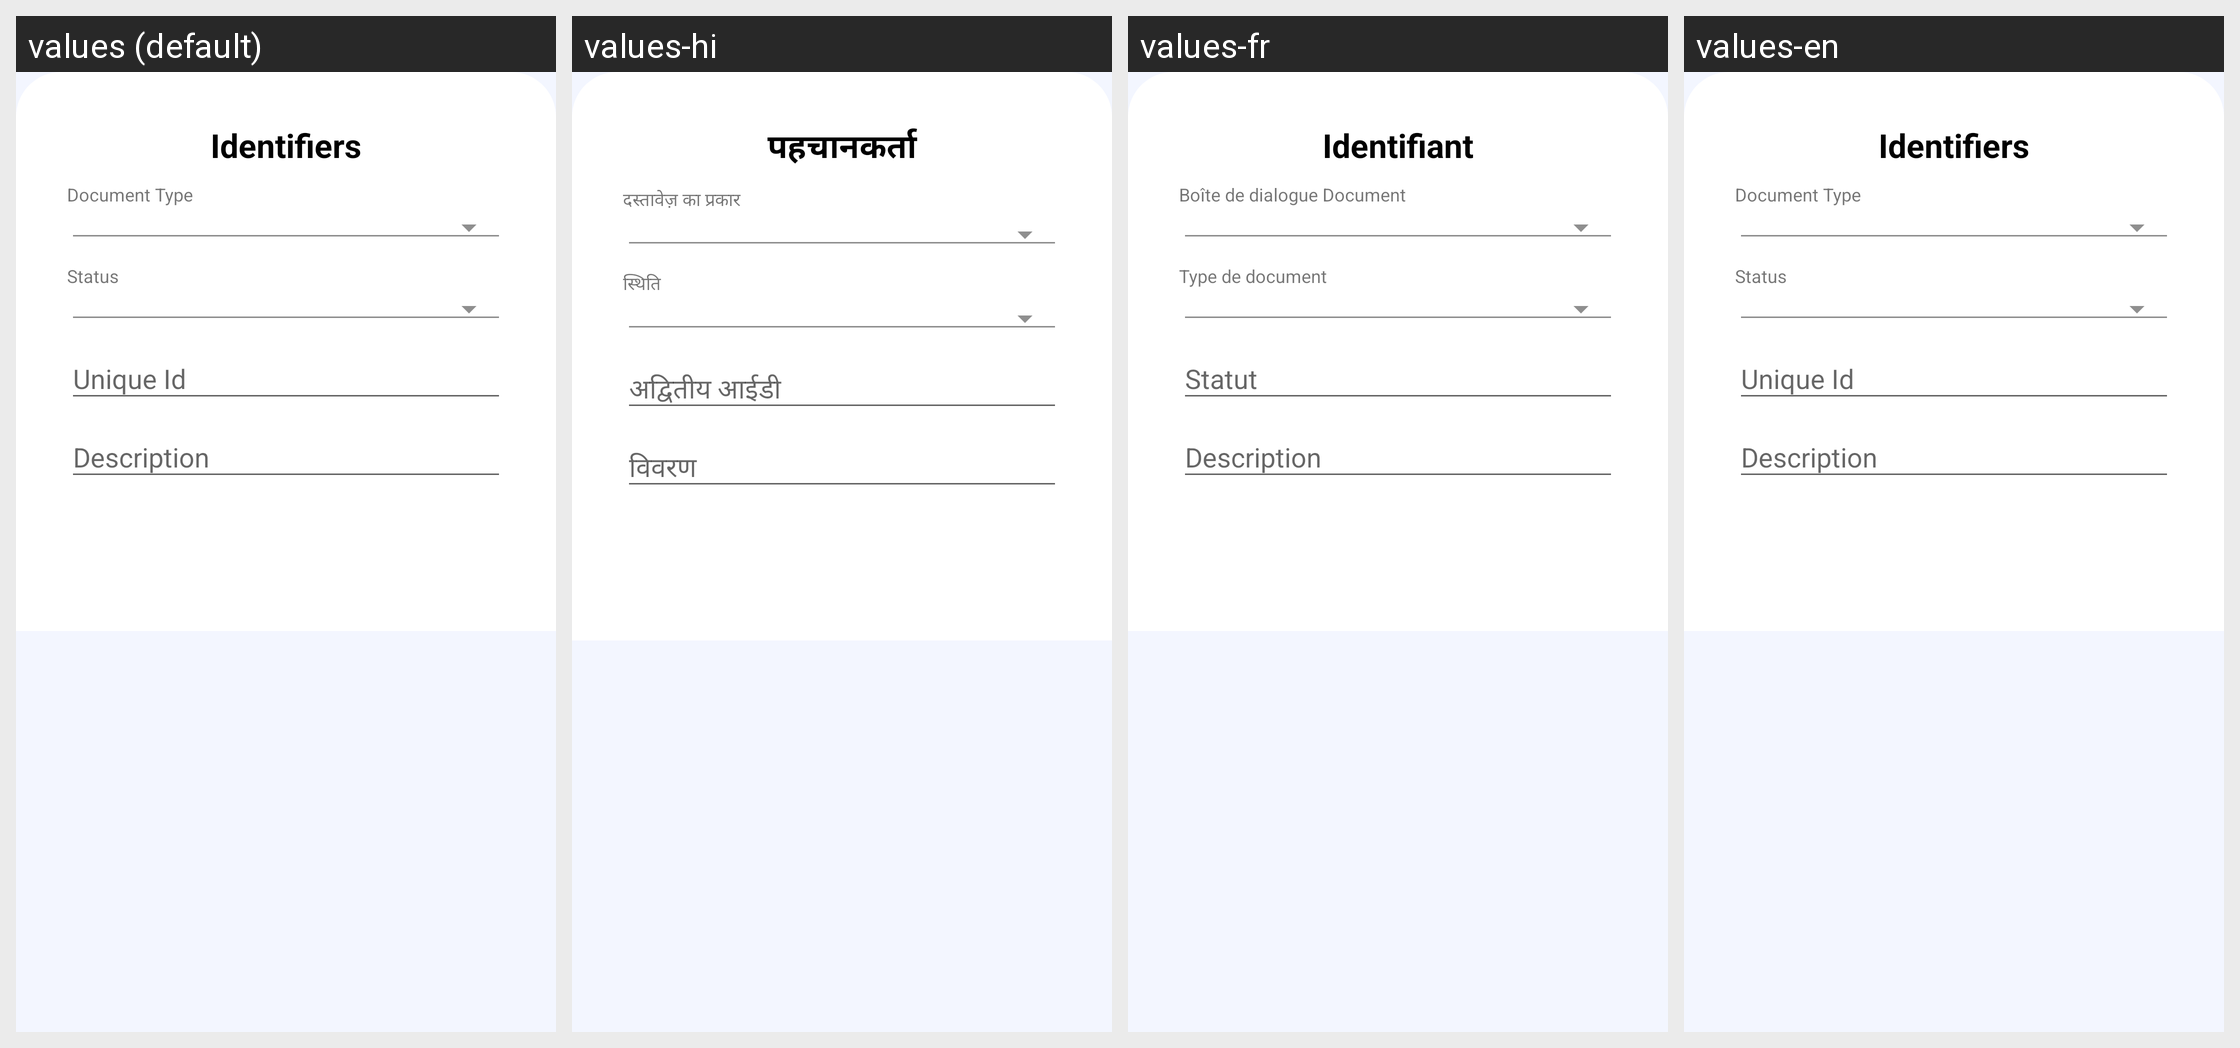

The same Android screen rendered under several of its app's locales, left to right. List the strings drawn on it with the default value and each locale's translation.
Android screen res/layout/dialog_fragment_identifier.xml rendered under 4 locales, left to right: values (default), values-hi, values-fr, values-en. Device: Nexus 5 (rendered at 1080×1920; each locale shown at half size, 540×960, under a caption strip naming it); theme MaterialAppTheme.
Other locales in the repository, not shown: values-ca, values-es, values-kn, values-sw, values-zh.
Strings drawn on this screen, with the default value and each locale's value (text and hints the layout hard-codes, and strings that could not be matched under every locale, appear in the picture but are not listed):

identifiers
  values: Identifiers
  values-hi: पहचानकर्ता
  values-fr: Identifiant
  values-en: Identifiers

document_type
  values: Document Type
  values-hi: दस्तावेज़ का प्रकार
  values-fr: Boîte de dialogue Document
  values-en: Document Type  [not translated; the default value is used]

status
  values: Status
  values-hi: स्थिति
  values-fr: Type de document
  values-en: Status  [not translated; the default value is used]
